Labelled photos from "dataset_split_v2", an image-classification folder in penoFahmi/pelatihan-model-sawit. The possible labels are: lewat matang, matang, mengkal, mentah.

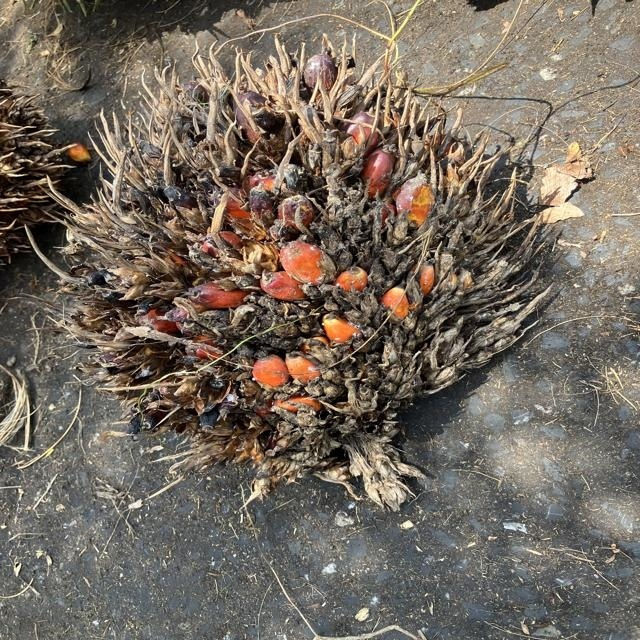
Label: lewat matang

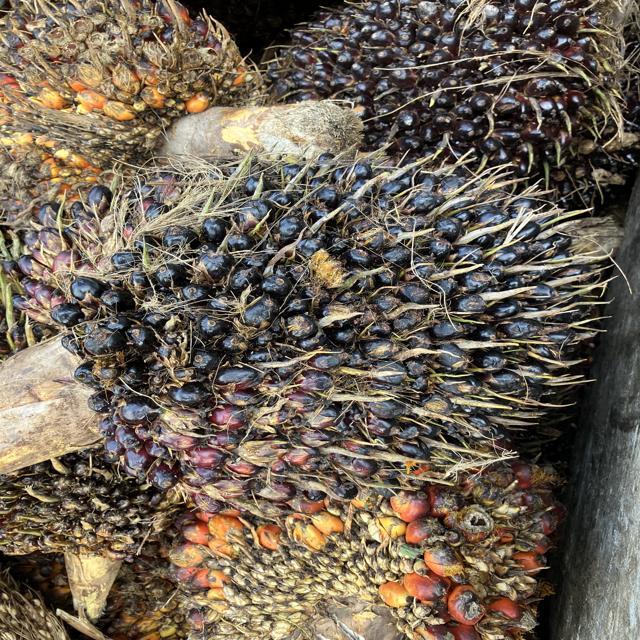
Label: mentah

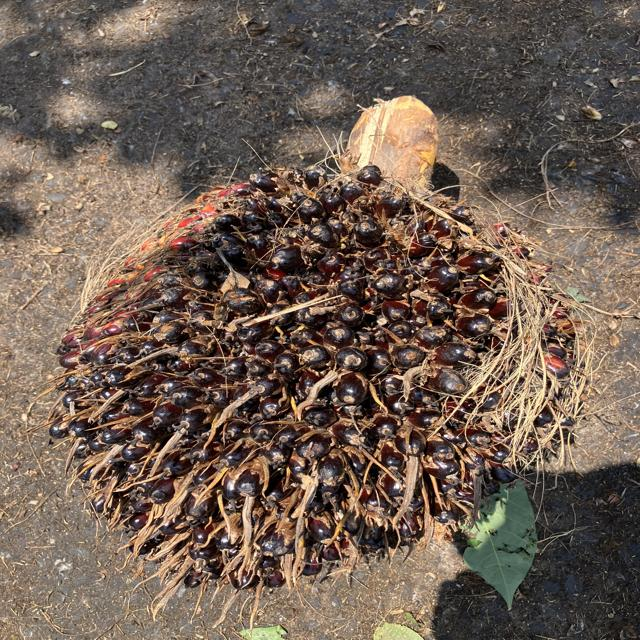
Label: mengkal

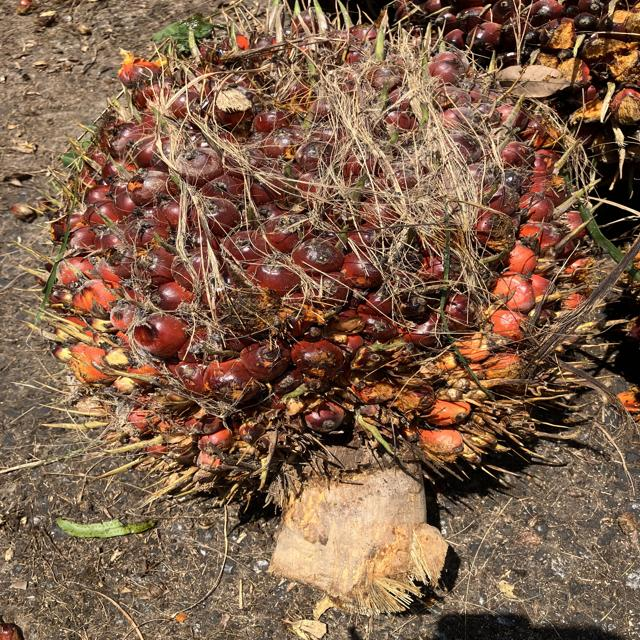
Label: matang

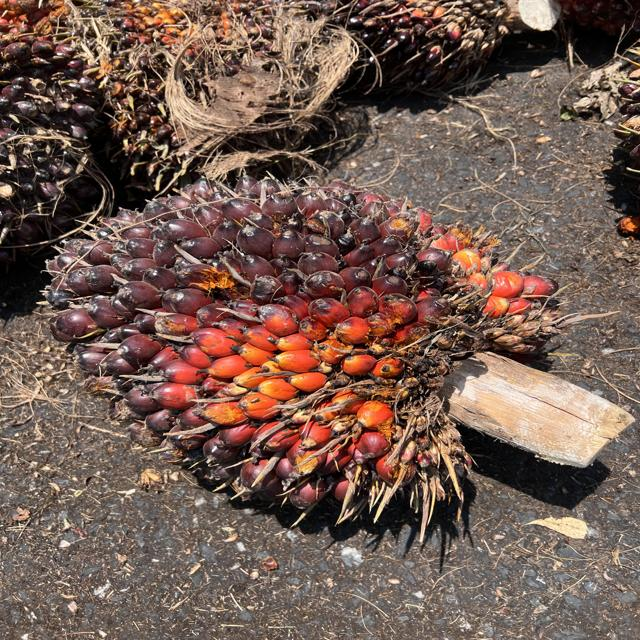
Label: mengkal

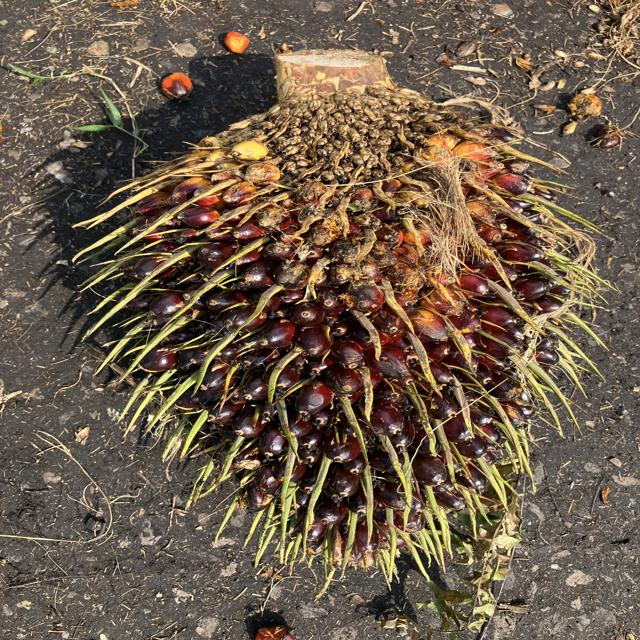
Label: mengkal
